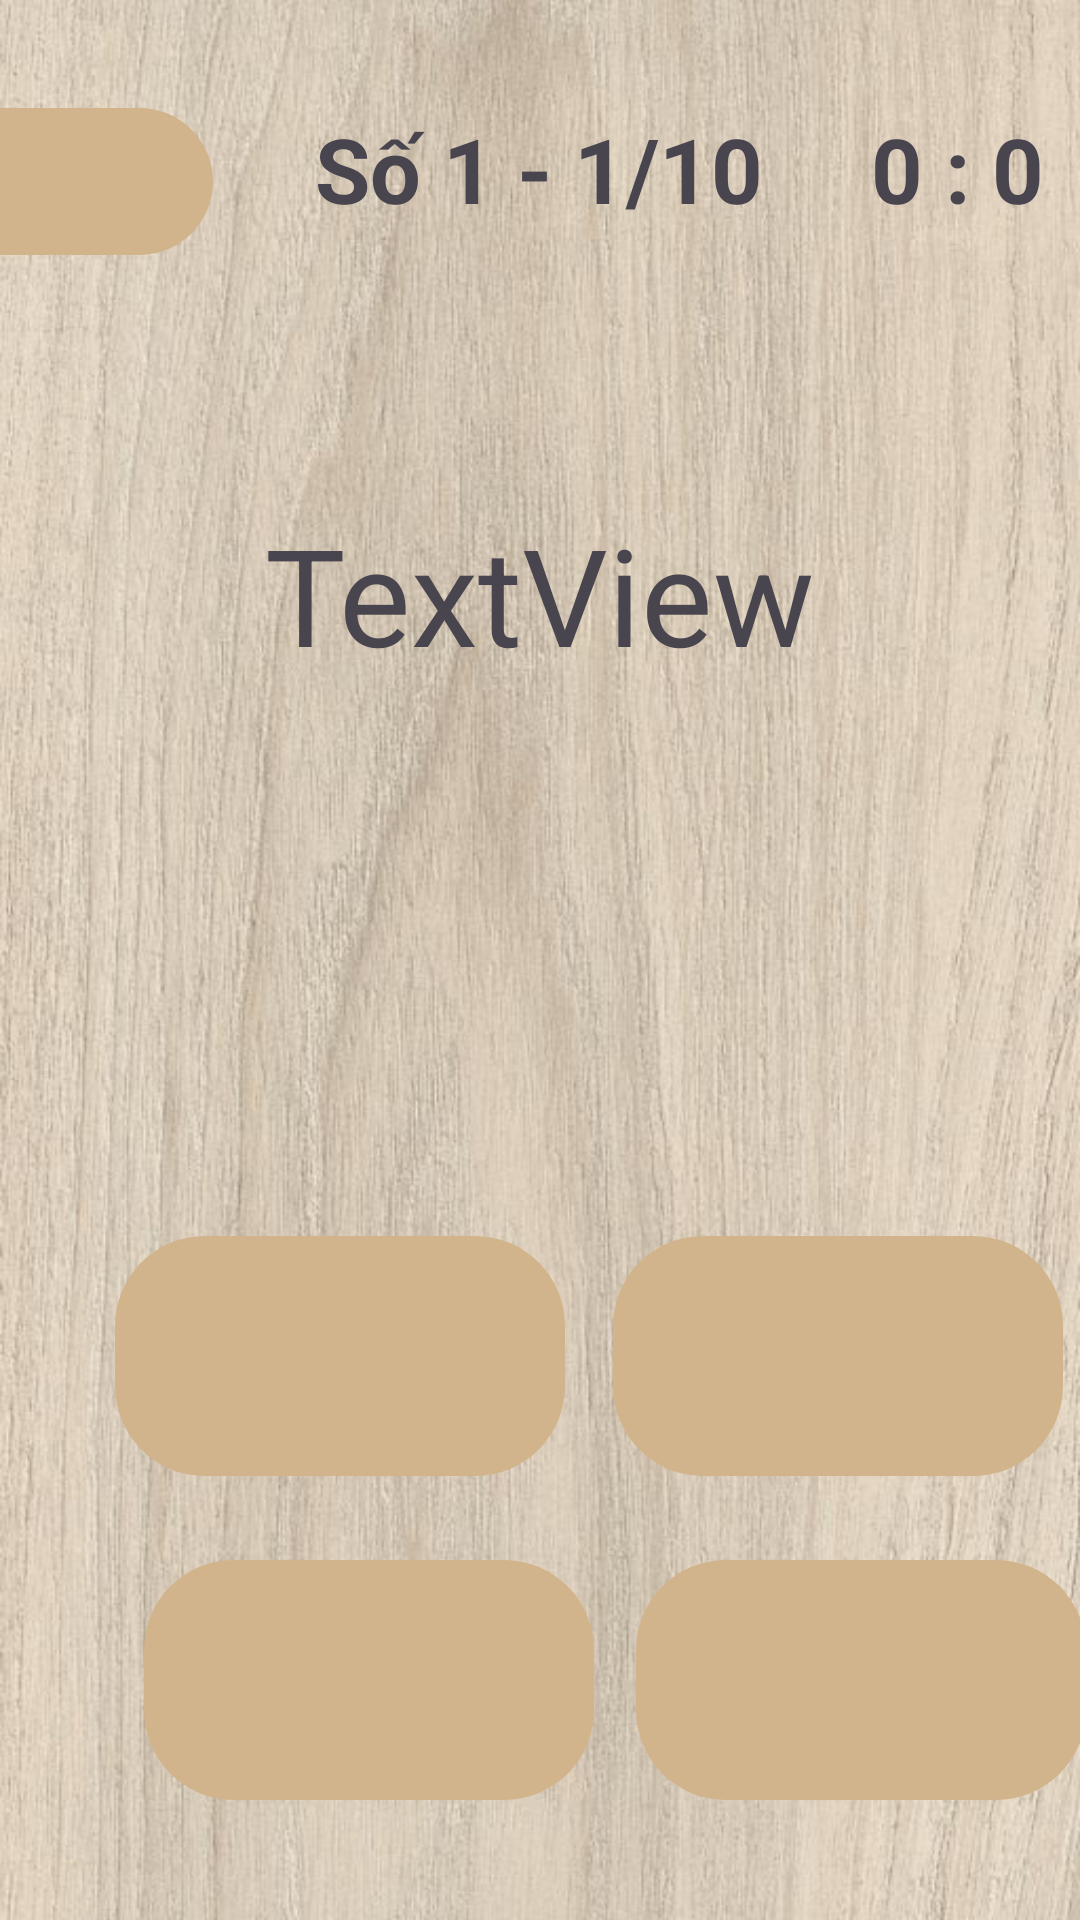

Reconstruct the res/layout file that produces this screen, plus the resources it refers to.
<!-- AndroidManifest.xml: application theme Theme.Project_bangcuuchuong -->
<!-- res/layout/activity_quiz.xml -->
<?xml version="1.0" encoding="utf-8"?>
<androidx.constraintlayout.widget.ConstraintLayout xmlns:android="http://schemas.android.com/apk/res/android"
    xmlns:app="http://schemas.android.com/apk/res-auto"
    xmlns:tools="http://schemas.android.com/tools"
    android:id="@+id/main"
    android:layout_width="match_parent"
    android:layout_height="match_parent"
    android:background="@drawable/anhmain"
    tools:context=".Quiz_Activity">

    <Button
        android:id="@+id/btn_back"
        android:layout_width="71dp"
        android:layout_height="49dp"
        android:layout_marginTop="36dp"
        android:background="@drawable/button_back"
        app:backgroundTint="#D2B48C"
        app:icon="@drawable/icon_back"
        app:iconSize="25dp"
        app:layout_constraintStart_toStartOf="parent"
        app:layout_constraintTop_toTopOf="parent" />

    <TextView
        android:id="@+id/hienthisocau"
        android:layout_width="wrap_content"
        android:layout_height="wrap_content"
        android:layout_marginTop="36dp"
        android:text="Số 1 - 1/10"
        android:textSize="30dp"
        android:textStyle="bold"
        app:layout_constraintEnd_toEndOf="parent"
        app:layout_constraintHorizontal_bias="0.498"
        app:layout_constraintStart_toStartOf="@+id/btn_back"
        app:layout_constraintTop_toTopOf="parent" />

    <TextView
        android:id="@+id/demsocausaivadung"
        android:layout_width="74dp"
        android:layout_height="42dp"
        android:layout_marginTop="36dp"
        android:layout_marginEnd="4dp"
        android:text="0 : 0"
        android:textAlignment="center"
        android:textSize="30dp"
        android:textStyle="bold"
        app:layout_constraintEnd_toEndOf="parent"
        app:layout_constraintTop_toTopOf="parent" />

    <Button
        android:id="@+id/btndapan1"
        android:layout_width="150dp"
        android:layout_height="80dp"
        android:layout_marginTop="412dp"
        android:background="@drawable/button_quez"
        app:backgroundTint="@color/vang"
        android:textSize="30dp"
        app:layout_constraintEnd_toEndOf="parent"
        app:layout_constraintHorizontal_bias="0.183"
        app:layout_constraintStart_toStartOf="parent"
        app:layout_constraintTop_toTopOf="parent" />

    <Button
        android:id="@+id/btndapan2"
        android:layout_width="150dp"
        android:layout_height="80dp"
        android:layout_marginStart="48dp"
        android:layout_marginTop="28dp"
        android:background="@drawable/button_quez"
        app:backgroundTint="@color/vang"
        android:textSize="30dp"
        app:layout_constraintEnd_toStartOf="@+id/btndapan4"
        app:layout_constraintHorizontal_bias="0.0"
        app:layout_constraintStart_toStartOf="parent"
        app:layout_constraintTop_toBottomOf="@+id/btndapan1" />

    <Button
        android:id="@+id/btndapan4"
        android:layout_width="150dp"
        android:layout_height="80dp"
        android:layout_marginStart="212dp"
        android:layout_marginTop="28dp"
        android:background="@drawable/button_quez"
        app:backgroundTint="@color/vang"
        android:textSize="30dp"
        app:layout_constraintStart_toStartOf="parent"
        app:layout_constraintTop_toBottomOf="@+id/btndapan3" />

    <Button
        android:id="@+id/btndapan3"
        android:layout_width="150dp"
        android:layout_height="80dp"
        android:layout_marginStart="16dp"
        android:layout_marginTop="412dp"
        android:background="@drawable/button_quez"
        app:backgroundTint="@color/vang"
        android:textSize="30dp"
        app:layout_constraintStart_toEndOf="@+id/btndapan1"
        app:layout_constraintTop_toTopOf="parent" />

    <TextView
        android:id="@+id/cauhoi"
        android:layout_width="wrap_content"
        android:layout_height="wrap_content"
        android:layout_marginTop="168dp"
        android:text="TextView"
        android:textSize="45dp"
        app:layout_constraintEnd_toEndOf="parent"
        app:layout_constraintStart_toStartOf="parent"
        app:layout_constraintTop_toTopOf="parent" />

    <TextView
        android:id="@+id/ketqua1"
        android:layout_width="300dp"
        android:layout_height="240dp"
        android:layout_marginTop="172dp"
        android:background="#FFEBD0"
        android:visibility="gone"
        app:layout_constraintEnd_toEndOf="parent"
        app:layout_constraintHorizontal_bias="0.495"
        app:layout_constraintStart_toStartOf="parent"
        app:layout_constraintTop_toTopOf="parent" />

    <TextView
        android:id="@+id/ketqua2"
        android:layout_width="wrap_content"
        android:layout_height="wrap_content"
        android:layout_marginTop="192dp"
        android:visibility="gone"
        android:text="kết quả của bạn là "
        android:textSize="25dp"
        android:textStyle="bold"
        app:layout_constraintEnd_toEndOf="parent"
        app:layout_constraintStart_toStartOf="parent"
        app:layout_constraintTop_toTopOf="parent" />

    <TextView
        android:id="@+id/ketqua3"
        android:layout_width="wrap_content"
        android:layout_height="wrap_content"
        android:layout_marginTop="280dp"
        android:text="TextView"
        android:textSize="30dp"
        android:visibility="gone"
        app:layout_constraintEnd_toEndOf="parent"
        app:layout_constraintHorizontal_bias="0.498"
        app:layout_constraintStart_toStartOf="parent"
        app:layout_constraintTop_toTopOf="parent" />


</androidx.constraintlayout.widget.ConstraintLayout>
<!-- resources referenced by this layout -->
<resources>
  <color name="vang">#D2B48C</color>
  <!-- drawable anhmain: jpg bitmap (drawable, 85785 bytes) -->
  <!-- drawable button_back (drawable) -->
  <shape xmlns:android="http://schemas.android.com/apk/res/android"
      android:shape="rectangle">
      <corners
          android:bottomLeftRadius="0dp"
          android:topLeftRadius="0dp"
          android:topRightRadius="30dp"
          android:bottomRightRadius="30dp"
          />
  </shape>
  <!-- drawable button_quez (drawable) -->
  <shape xmlns:android="http://schemas.android.com/apk/res/android"
      android:shape="rectangle">
      <corners
          android:radius="30dp" />
  </shape>
  <style name="Theme.Project_bangcuuchuong" parent="Base.Theme.Project_bangcuuchuong" />
  <style name="Base.Theme.Project_bangcuuchuong" parent="Theme.Material3.DayNight.NoActionBar">
          
          
      </style>
</resources>
